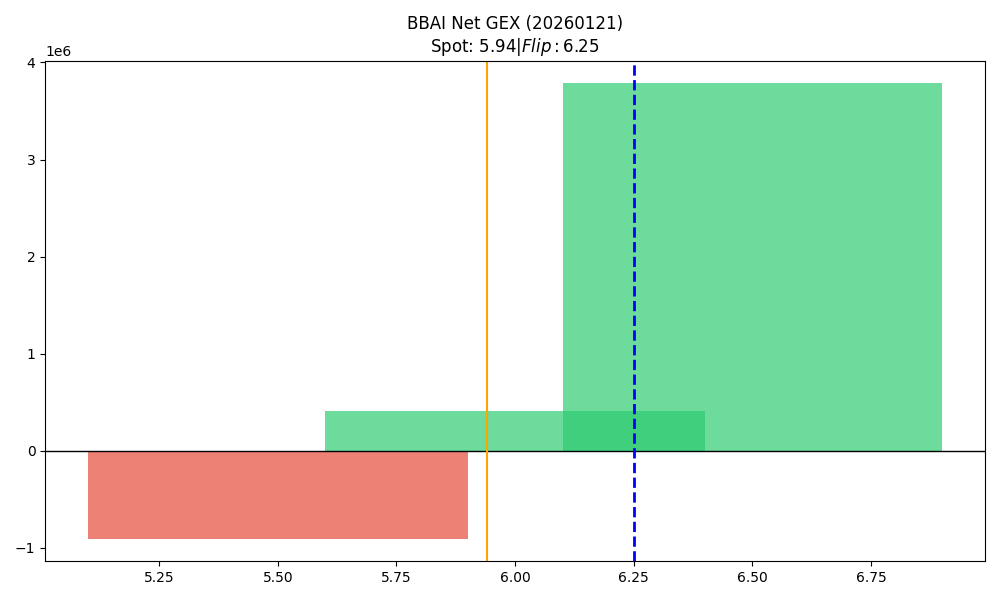

The table this chart was drawn from, first rows:
strike, call_gex, put_gex, call_dex, put_dex, net_gex
5.5, 700575, 1603419, 1816694, -1044232, -902843
6.0, 4024048, 3612417, 6272440, -3983946, 411631
6.5, 4432468, 646851, 3590646, -951339, 3785617
